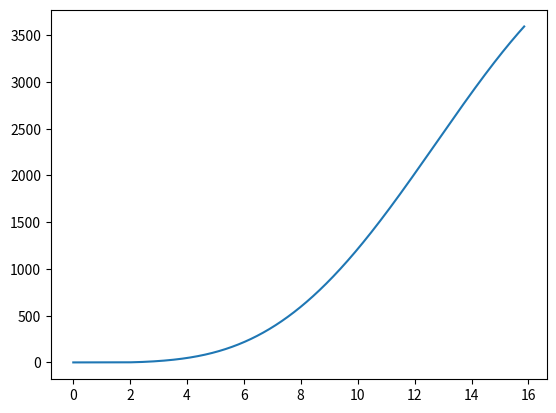
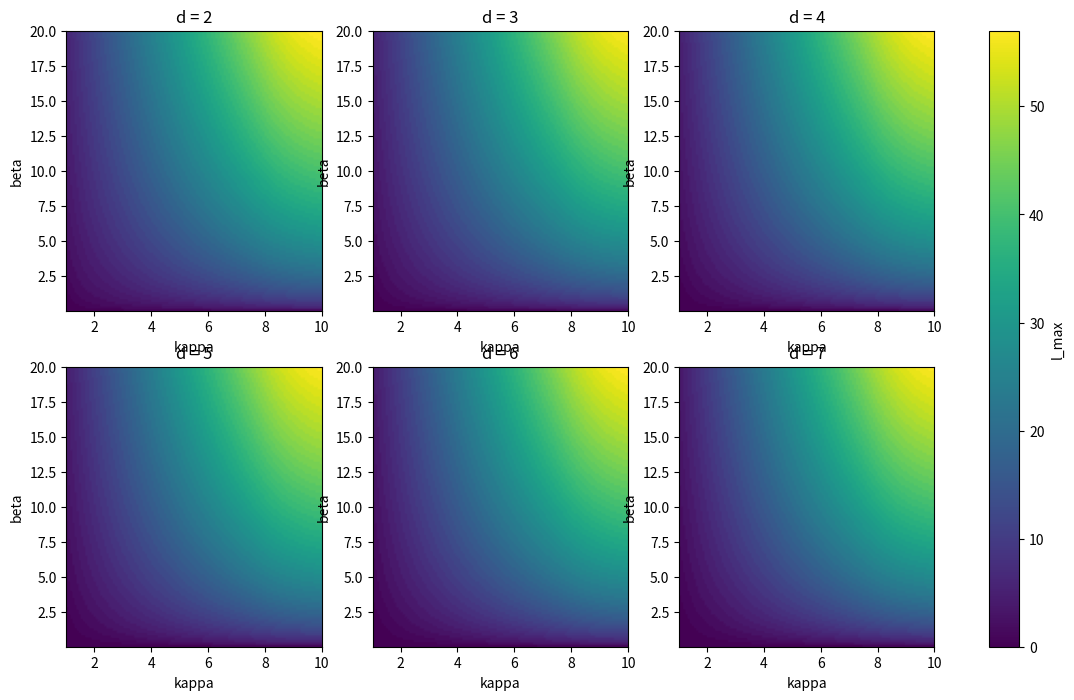

Source code (Python) for these figures, in order:
import numpy as np
import matplotlib.pyplot as plt

# parameter ranges
kappa_vals = np.linspace(1.02,10,120)
beta_vals  = np.linspace(0.05,20,120)

# spatial dimensions to test
d_values = np.arange(2,8)

# radial grid
r = np.logspace(-2,1.2,6000)

# storage
lmax_map = {}

for d in d_values:

    LMAX = np.zeros((len(beta_vals),len(kappa_vals)))

    for i,beta in enumerate(beta_vals):
        for j,kappa in enumerate(kappa_vals):
            # two-scale kernel potential
            U = np.exp(-r ** 2 / 2) - beta * np.exp(-r ** 2 / (2 * kappa ** 2))
            dU = -r * np.exp(-r ** 2 / 2) + (beta / kappa ** 2) * r * np.exp(-r ** 2 / (2 * kappa ** 2))

            # centrifugal-weighted function
            F = r ** 3 * dU
            Fmax = np.max(F)
            if Fmax <= 0:
                lmax = 0
            else:  # solve l(l+d-2) <= Fmax
                disc = (d - 2) ** 2 + 4 * Fmax
                lmax = int((np.sqrt(disc) - (d - 2)) / 2)


            LMAX[i,j] = max(lmax,0)

    lmax_map[d] = LMAX

# plotting
plt.plot(r,F)

fig,axes = plt.subplots(2,3,figsize=(14,8))
axes = axes.flatten()

for idx,d in enumerate(d_values):

    ax = axes[idx]

    im = ax.imshow(lmax_map[d],
                   origin="lower",
                   extent=[kappa_vals[0],kappa_vals[-1],
                           beta_vals[0],beta_vals[-1]],
                   aspect="auto")

    ax.set_title(f"d = {d}")
    ax.set_xlabel("kappa")
    ax.set_ylabel("beta")

fig.colorbar(im,ax=axes,label="l_max")

#plt.tight_layout()
plt.show()
